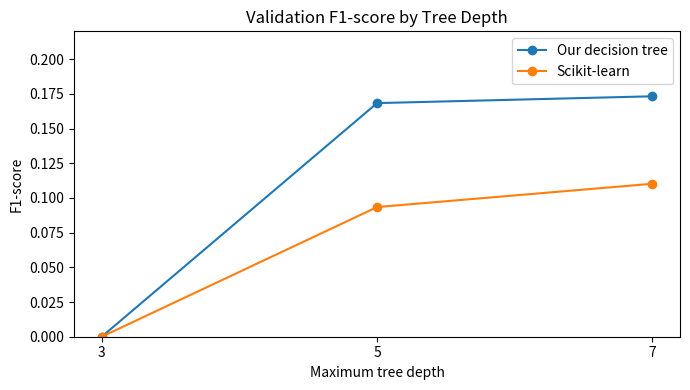

Recreate this plot in Python. (Note: this script raises an exception after producing the figure.)
import numpy as np
import matplotlib.pyplot as plt

# Getting the results from Part 6
depths = [3, 5, 7]

our_tree = [0.0000, 0.1683, 0.1732]
sklearn_tree = [0.0000, 0.0934, 0.1102]

# Creating the graph
plt.figure(figsize=(7, 4))

# Plotting the results of both decision trees
plt.plot(depths, our_tree, "o-", label="Our decision tree")
plt.plot(depths, sklearn_tree, "o-", label="Scikit-learn")

# Adding labels and a title to the graph
plt.xlabel("Maximum tree depth")
plt.ylabel("F1-score")
plt.title("Validation F1-score by Tree Depth")

# Setting the values on the axes
plt.xticks(depths)
plt.ylim(0, 0.22)

# Adding a legend to identify the models
plt.legend()

# Adjusting the graph layout
plt.tight_layout()

# Saving the graph in the results folder
plt.savefig("results/model_comparison.png", dpi=150)

# Displaying the graph
plt.show()

# Confirming that the graph was saved
print("Graph saved: results/model_comparison.png")
